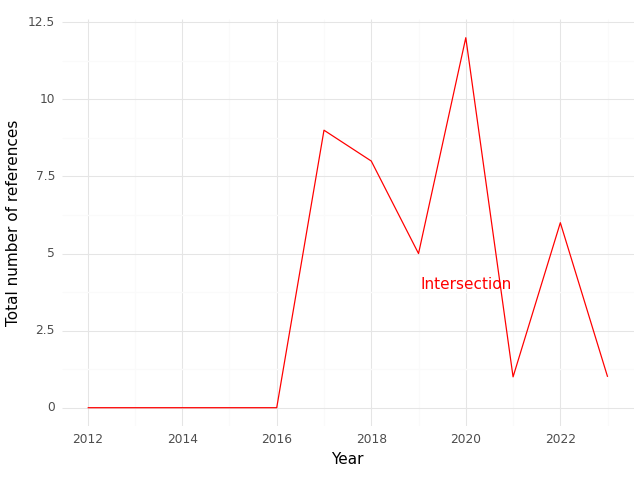

The file beside this chart, header and first rows:
, Year, intersection
0, 2012, 0.0
1, 2013, 0.0
2, 2014, 0.0
3, 2015, 0.0
4, 2016, 0.0
5, 2017, 9.0
6, 2018, 8.0
7, 2019, 5.0
8, 2020, 12.0
9, 2021, 1.0
10, 2022, 6.0
11, 2023, 1.0
